Run: headless pygame with SDL's dummy video driver; simulated clock (each Clock.tick advances the game by its frame time, no real sleeping); random seed 0; keys injected as events and as key.get_pressed() state; no mouse input.
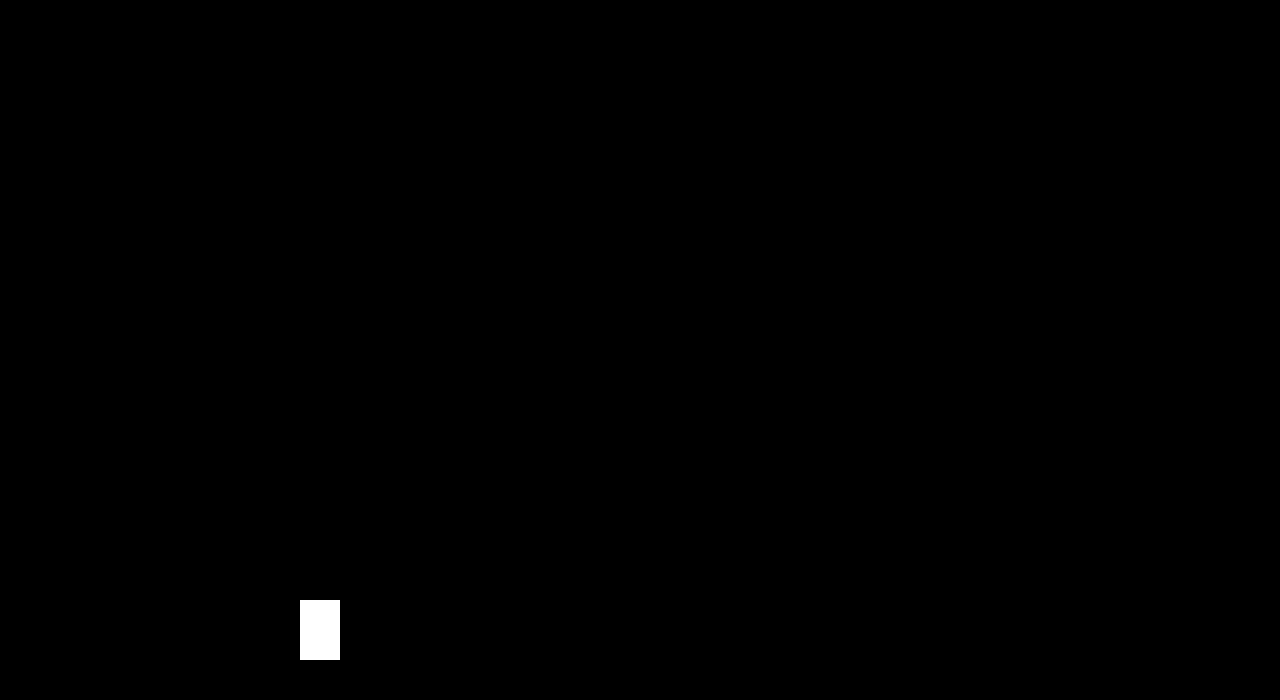
Frame 1 of 4 · flips 1–60 · no input
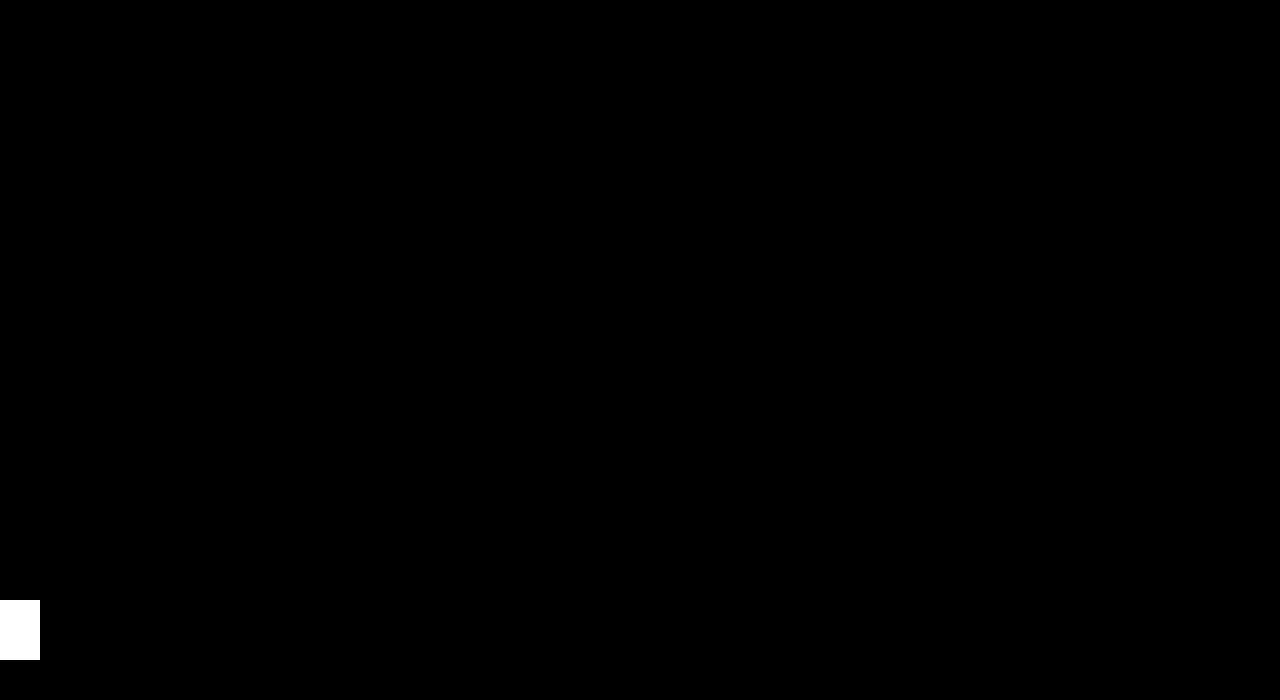
Frame 2 of 4 · flips 61–180 · tapped SPACE, RETURN · held RIGHT (→), D
Frame 3 of 4 · flips 181–300 · held DOWN (↓), S · screen unchanged from frame 2, image omitted
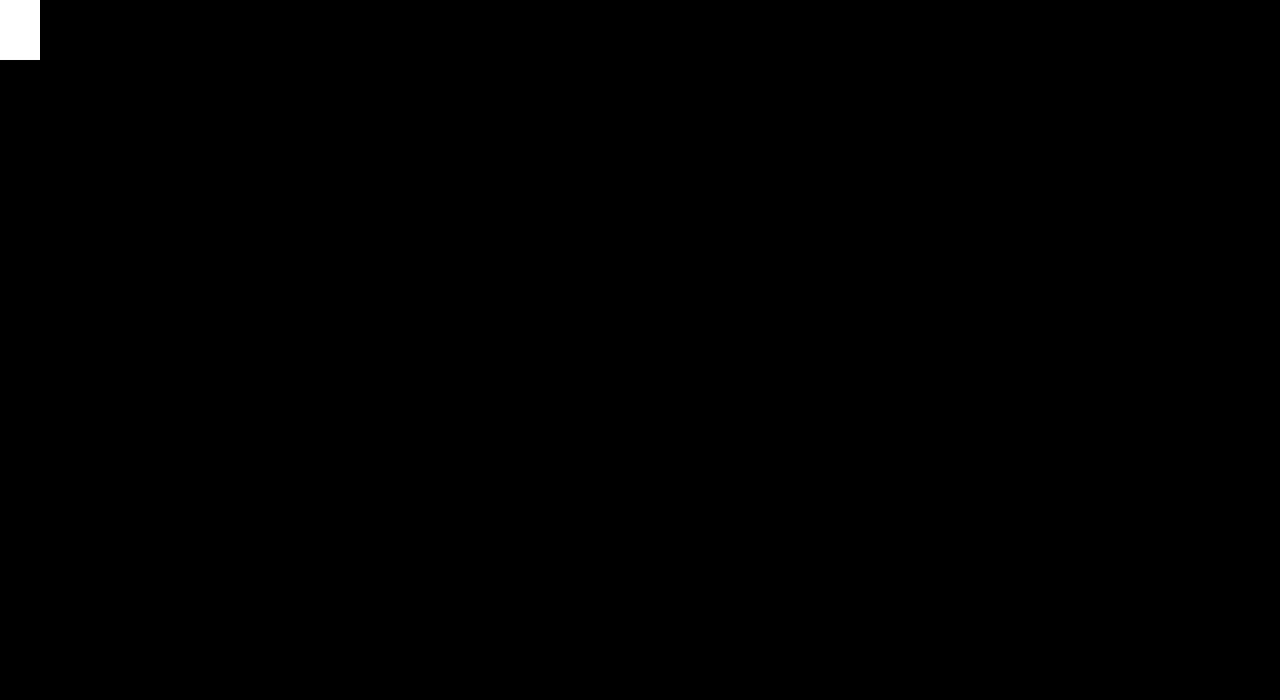
Frame 4 of 4 · flips 301–420 · held LEFT (←), A, UP (↑), W

The pygame program that drew these frames:

import pygame

pygame.init()
screen = pygame.display.set_mode((1280, 700))
clock = pygame.time.Clock()
running = True

# To do
# Create a character Rectangle and flip
# Capture and store keyboard input
# Move the rectange
# Define gravity

jump = False
move_right = False
move_left = False
shoot = False

hero_height = 60
hero_width = 40
hero_inicial_x = 300
hero_inicial_y = 600


while running:
    for event in pygame.event.get():
        if event.type == pygame.QUIT:
            running = False

        if event.type == pygame.KEYDOWN:
            if event.key == pygame.K_UP:
                jump = True
            if event.key == pygame.K_RIGHT:
                move_right = True
            if event.key == pygame.K_LEFT:
                move_left = True

            if event.key == pygame.K_SPACE:
                shoot = True
        
        if event.type == pygame.KEYUP:
            if event.key == pygame.K_UP:
                jump = False
            if event.key == pygame.K_RIGHT:
                move_right = False
            if event.key == pygame.K_LEFT:
                move_left = False

            if event.key == pygame.K_SPACE:
                shoot = False
        

    screen.fill("black")

    if move_left:
        hero_inicial_x =- 0.25
    if move_right:
        hero_inicial_x =+ 0.25
    if jump:
        hero_inicial_y =+ 0.25

    pygame.draw.rect(screen, "white", ((hero_inicial_x, hero_inicial_y), (hero_width, hero_height)))

    pygame.display.update()

    clock.tick(60)

pygame.quit()
